Dataset: mvtec (GitHub, nrl-ai/image-classification). Classes: bolts, screw, tapping screw.

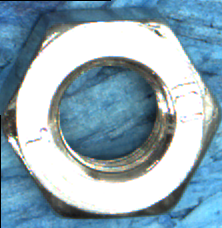
Label: bolts

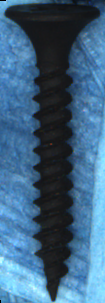
Label: tapping screw

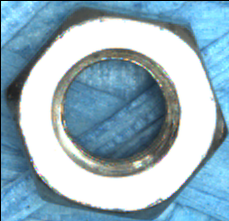
Label: bolts

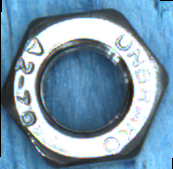
Label: bolts

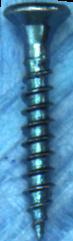
Label: tapping screw

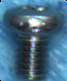
Label: screw
